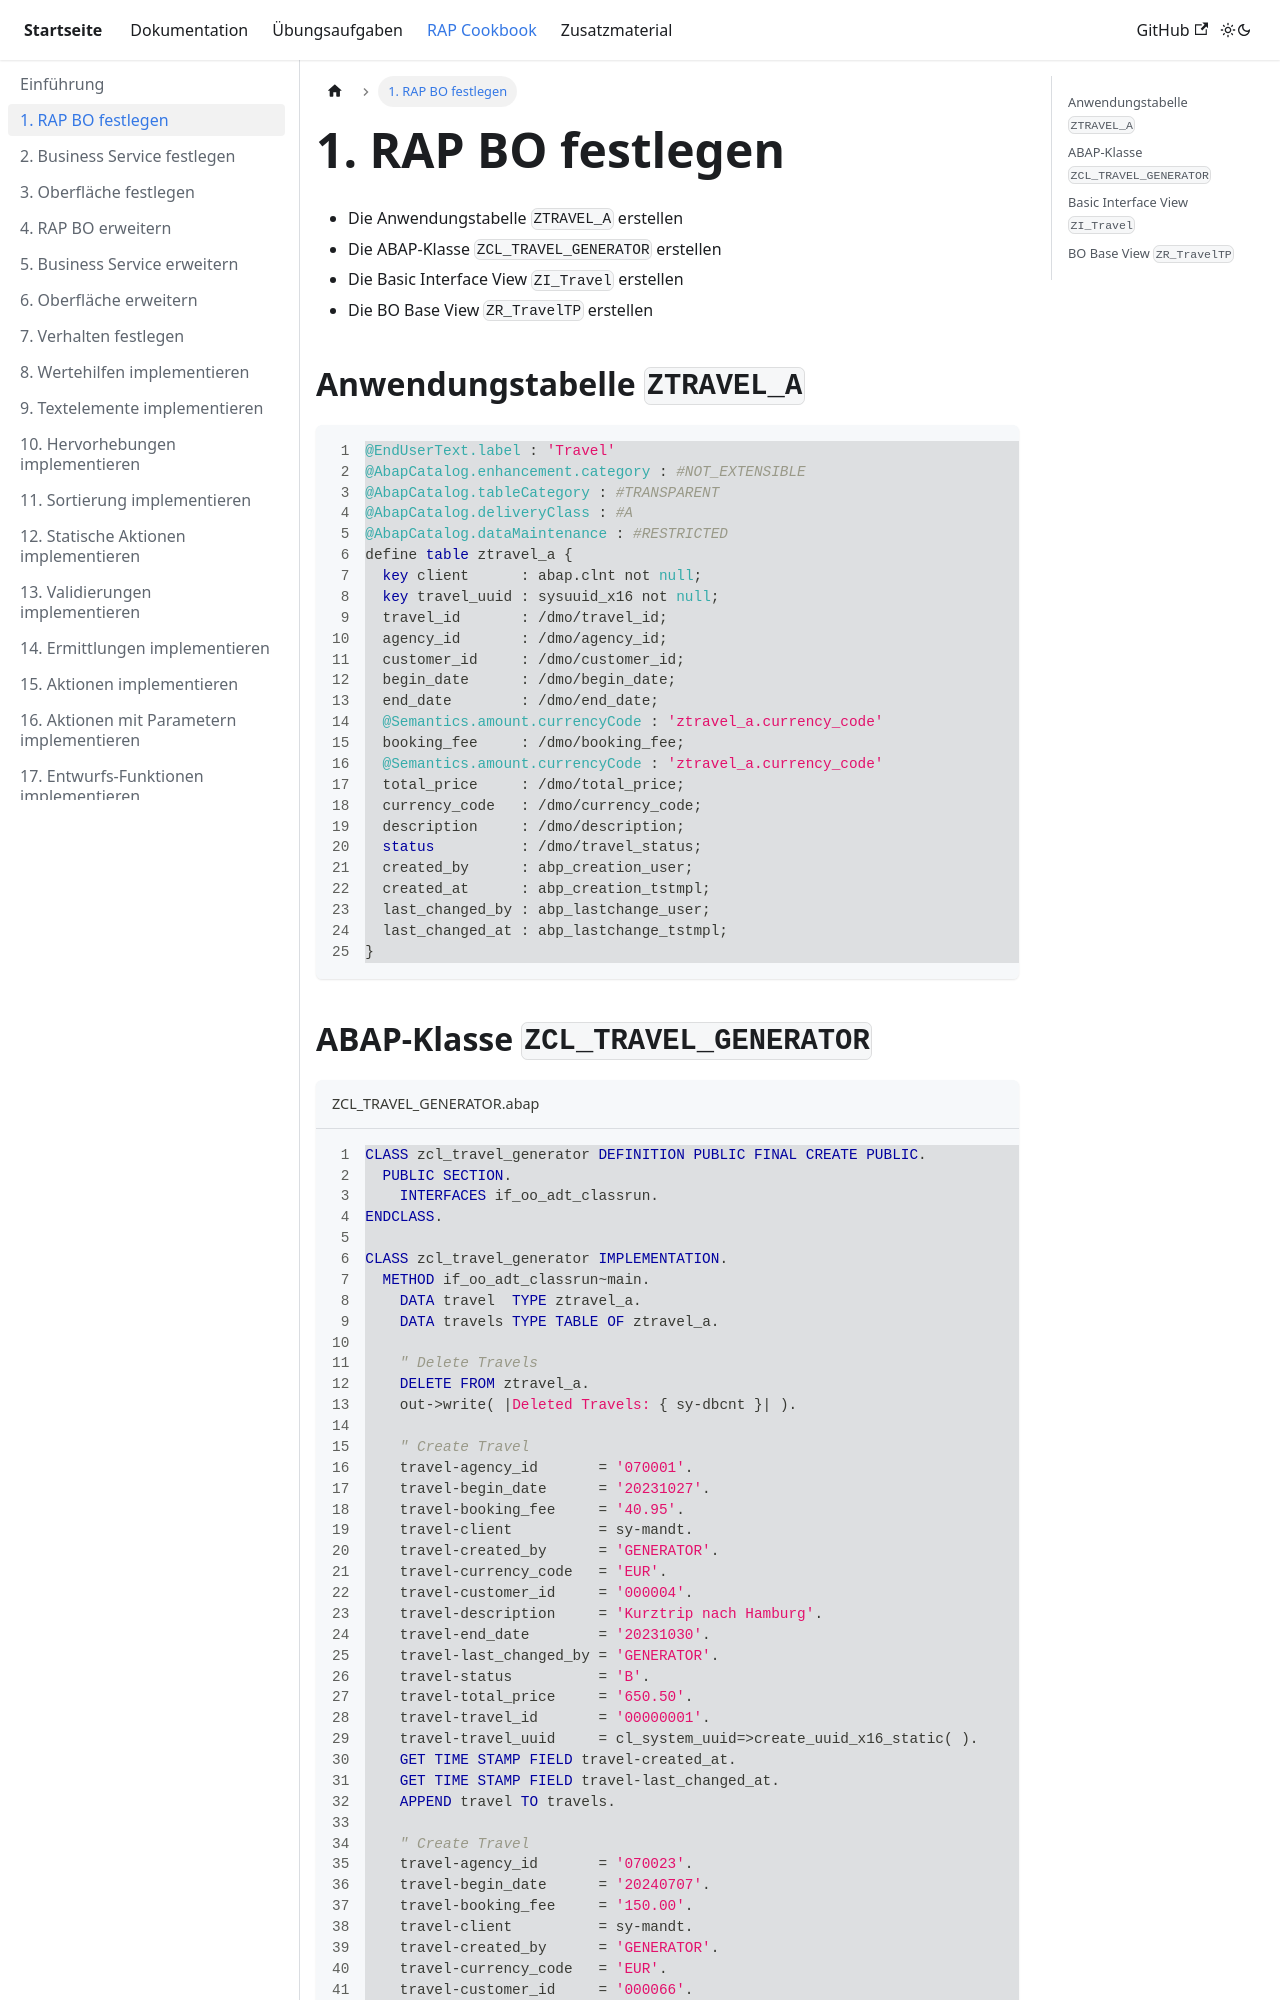

repository: appenmaier/s4hana · page: rap-cookbook/define-rap-bo/index.html · generator: docusaurus

---
title: 1. RAP BO festlegen
description: ""
sidebar_position: 10
---

- Die Anwendungstabelle `ZTRAVEL_A` erstellen
- Die ABAP-Klasse `ZCL_TRAVEL_GENERATOR` erstellen
- Die Basic Interface View `ZI_Travel` erstellen
- Die BO Base View `ZR_TravelTP` erstellen

## Anwendungstabelle `ZTRAVEL_A`

```sql showLineNumbers
//highlight-start
@EndUserText.label : 'Travel'
@AbapCatalog.enhancement.category : #NOT_EXTENSIBLE
@AbapCatalog.tableCategory : #TRANSPARENT
@AbapCatalog.deliveryClass : #A
@AbapCatalog.dataMaintenance : #RESTRICTED
define table ztravel_a {
  key client      : abap.clnt not null;
  key travel_uuid : sysuuid_x16 not null;
  travel_id       : /dmo/travel_id;
  agency_id       : /dmo/agency_id;
  customer_id     : /dmo/customer_id;
  begin_date      : /dmo/begin_date;
  end_date        : /dmo/end_date;
  @Semantics.amount.currencyCode : 'ztravel_a.currency_code'
  booking_fee     : /dmo/booking_fee;
  @Semantics.amount.currencyCode : 'ztravel_a.currency_code'
  total_price     : /dmo/total_price;
  currency_code   : /dmo/currency_code;
  description     : /dmo/description;
  status          : /dmo/travel_status;
  created_by      : abp_creation_user;
  created_at      : abp_creation_tstmpl;
  last_changed_by : abp_lastchange_user;
  last_changed_at : abp_lastchange_tstmpl;
}
//highlight-end
```
